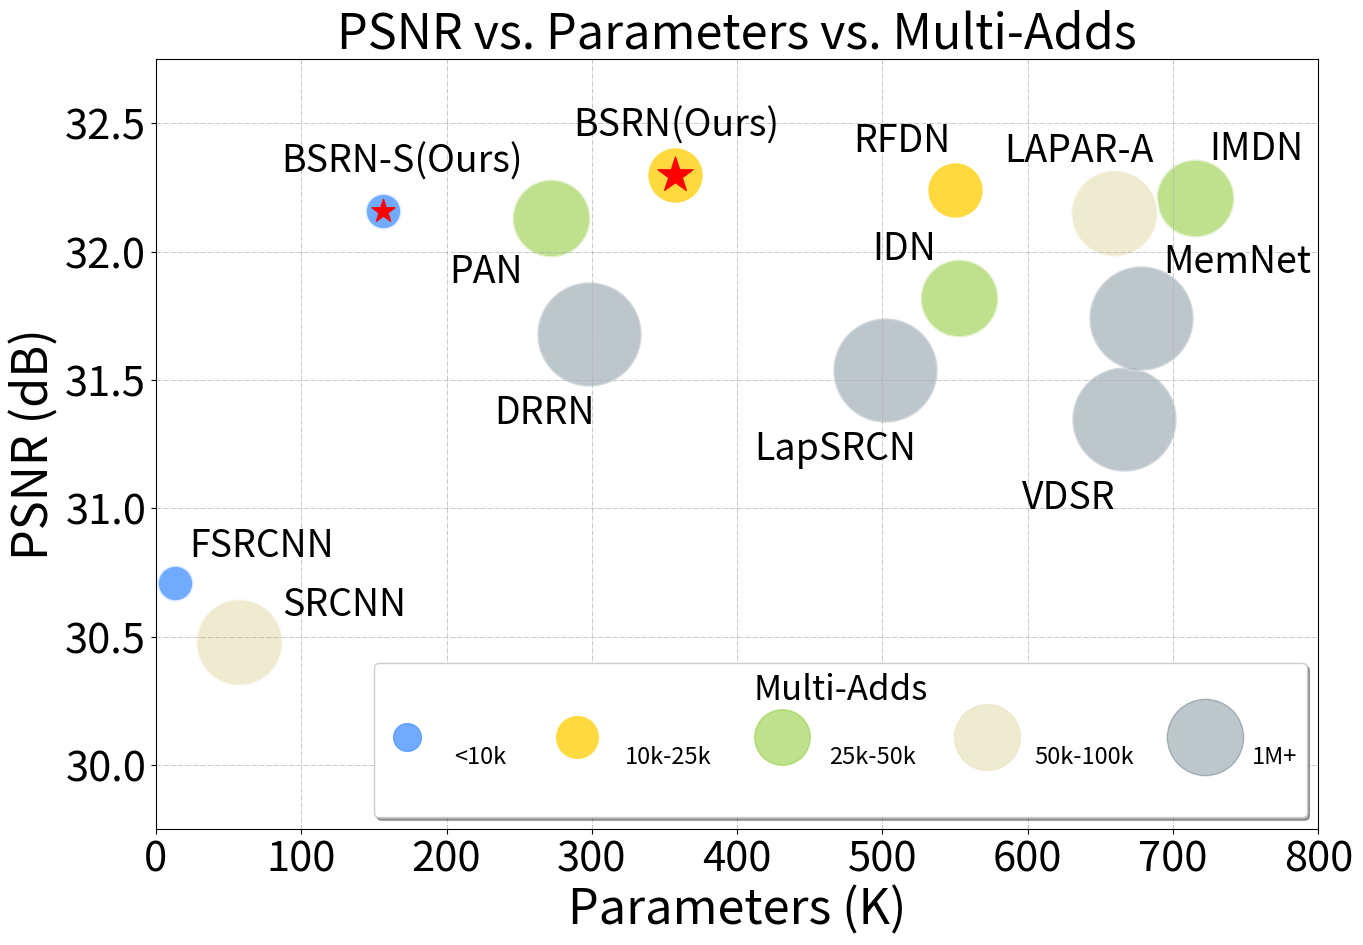

Write Python code to recreate this figure.
def main():
    import matplotlib.pyplot as plt

    fig, ax = plt.subplots(figsize=(15, 10))
    radius = 9.5
    notation_size = 27
    '''0 - 10'''
    # BSRN-S, FSRCNN
    x = [156, 13]
    y = [32.16, 30.71]
    area = (30) * radius**2
    ax.scatter(x, y, s=area, alpha=0.8, marker='.', c='#4D96FF', edgecolors='white', linewidths=2.0)
    plt.annotate('FSRCNN', (13 + 10, 30.71 + 0.1), fontsize=notation_size)
    plt.annotate('BSRN-S(Ours)', (156 - 70, 32.16 + 0.15), fontsize=notation_size)
    '''10 - 25'''
    # BSRN, RFDN
    x = [357, 550]
    y = [32.30, 32.24]
    area = (75) * radius**2
    ax.scatter(x, y, s=area, alpha=1.0, marker='.', c='#FFD93D', edgecolors='white', linewidths=2.0)
    plt.annotate('BSRN(Ours)', (357 - 70, 32.35 + 0.10), fontsize=notation_size)
    plt.annotate('RFDN', (550 - 70, 32.24 + 0.15), fontsize=notation_size)
    '''25 - 50'''
    # IDN, IMDN, PAN
    x = [553, 715, 272]
    y = [31.82, 32.21, 32.13]
    area = (140) * radius**2
    ax.scatter(x, y, s=area, alpha=0.6, marker='.', c='#95CD41', edgecolors='white', linewidths=2.0)
    plt.annotate('IDN', (553 - 60, 31.82 + 0.15), fontsize=notation_size)
    plt.annotate('IMDN', (715 + 10, 32.21 + 0.15), fontsize=notation_size)
    plt.annotate('PAN', (272 - 70, 32.13 - 0.25), fontsize=notation_size)
    '''50 - 100'''
    # SRCNN, CARN, LAPAR-A
    x = [57, 1592, 659]
    y = [30.48, 32.13, 32.15]
    area = 175 * radius**2
    ax.scatter(x, y, s=area, alpha=0.8, marker='.', c='#EAE7C6', edgecolors='white', linewidths=2.0)
    plt.annotate('SRCNN', (57 + 30, 30.48 + 0.1), fontsize=notation_size)
    plt.annotate('LAPAR-A', (659 - 75, 32.15 + 0.20), fontsize=notation_size)
    '''1M+'''
    # LapSRCN, VDSR, DRRN, MemNet
    x = [502, 666, 298, 678]
    y = [31.54, 31.35, 31.68, 31.74]
    area = (250) * radius**2
    ax.scatter(x, y, s=area, alpha=0.3, marker='.', c='#264653', edgecolors='white', linewidths=2.0)
    plt.annotate('LapSRCN', (502 - 90, 31.54 - 0.35), fontsize=notation_size)
    plt.annotate('VDSR', (666 - 70, 31.35 - 0.35), fontsize=notation_size)
    plt.annotate('DRRN', (298 - 65, 31.68 - 0.35), fontsize=notation_size)
    plt.annotate('MemNet', (678 + 15, 31.74 + 0.18), fontsize=notation_size)
    '''Ours marker'''
    x = [156]
    y = [32.16]
    ax.scatter(x, y, alpha=1.0, marker='*', c='r', s=300)
    x = [357]
    y = [32.30]
    ax.scatter(x, y, alpha=1.0, marker='*', c='r', s=700)

    plt.xlim(0, 800)
    plt.ylim(29.75, 32.75)
    plt.xlabel('Parameters (K)', fontsize=35)
    plt.ylabel('PSNR (dB)', fontsize=35)
    plt.title('PSNR vs. Parameters vs. Multi-Adds', fontsize=35)

    h = [
        plt.plot([], [], color=c, marker='.', ms=i, alpha=a, ls='')[0] for i, c, a in zip(
            [40, 60, 80, 95, 110], ['#4D96FF', '#FFD93D', '#95CD41', '#EAE7C6', '#264653'], [0.8, 1.0, 0.6, 0.8, 0.3])
    ]
    ax.legend(
        labelspacing=0.1,
        handles=h,
        handletextpad=1.0,
        markerscale=1.0,
        fontsize=17,
        title='Multi-Adds',
        title_fontsize=25,
        labels=['<10k', '10k-25k', '25k-50k', '50k-100k', '1M+'],
        scatteryoffsets=[0.0],
        loc='lower right',
        ncol=5,
        shadow=True,
        handleheight=6)

    for size in ax.get_xticklabels():  # Set fontsize for x-axis
        size.set_fontsize('30')
    for size in ax.get_yticklabels():  # Set fontsize for y-axis
        size.set_fontsize('30')

    ax.grid(True, linestyle='-.', linewidth=0.5)
    plt.show()

    fig.savefig('model_complexity_cmp_bsrn.png')


if __name__ == '__main__':
    main()
